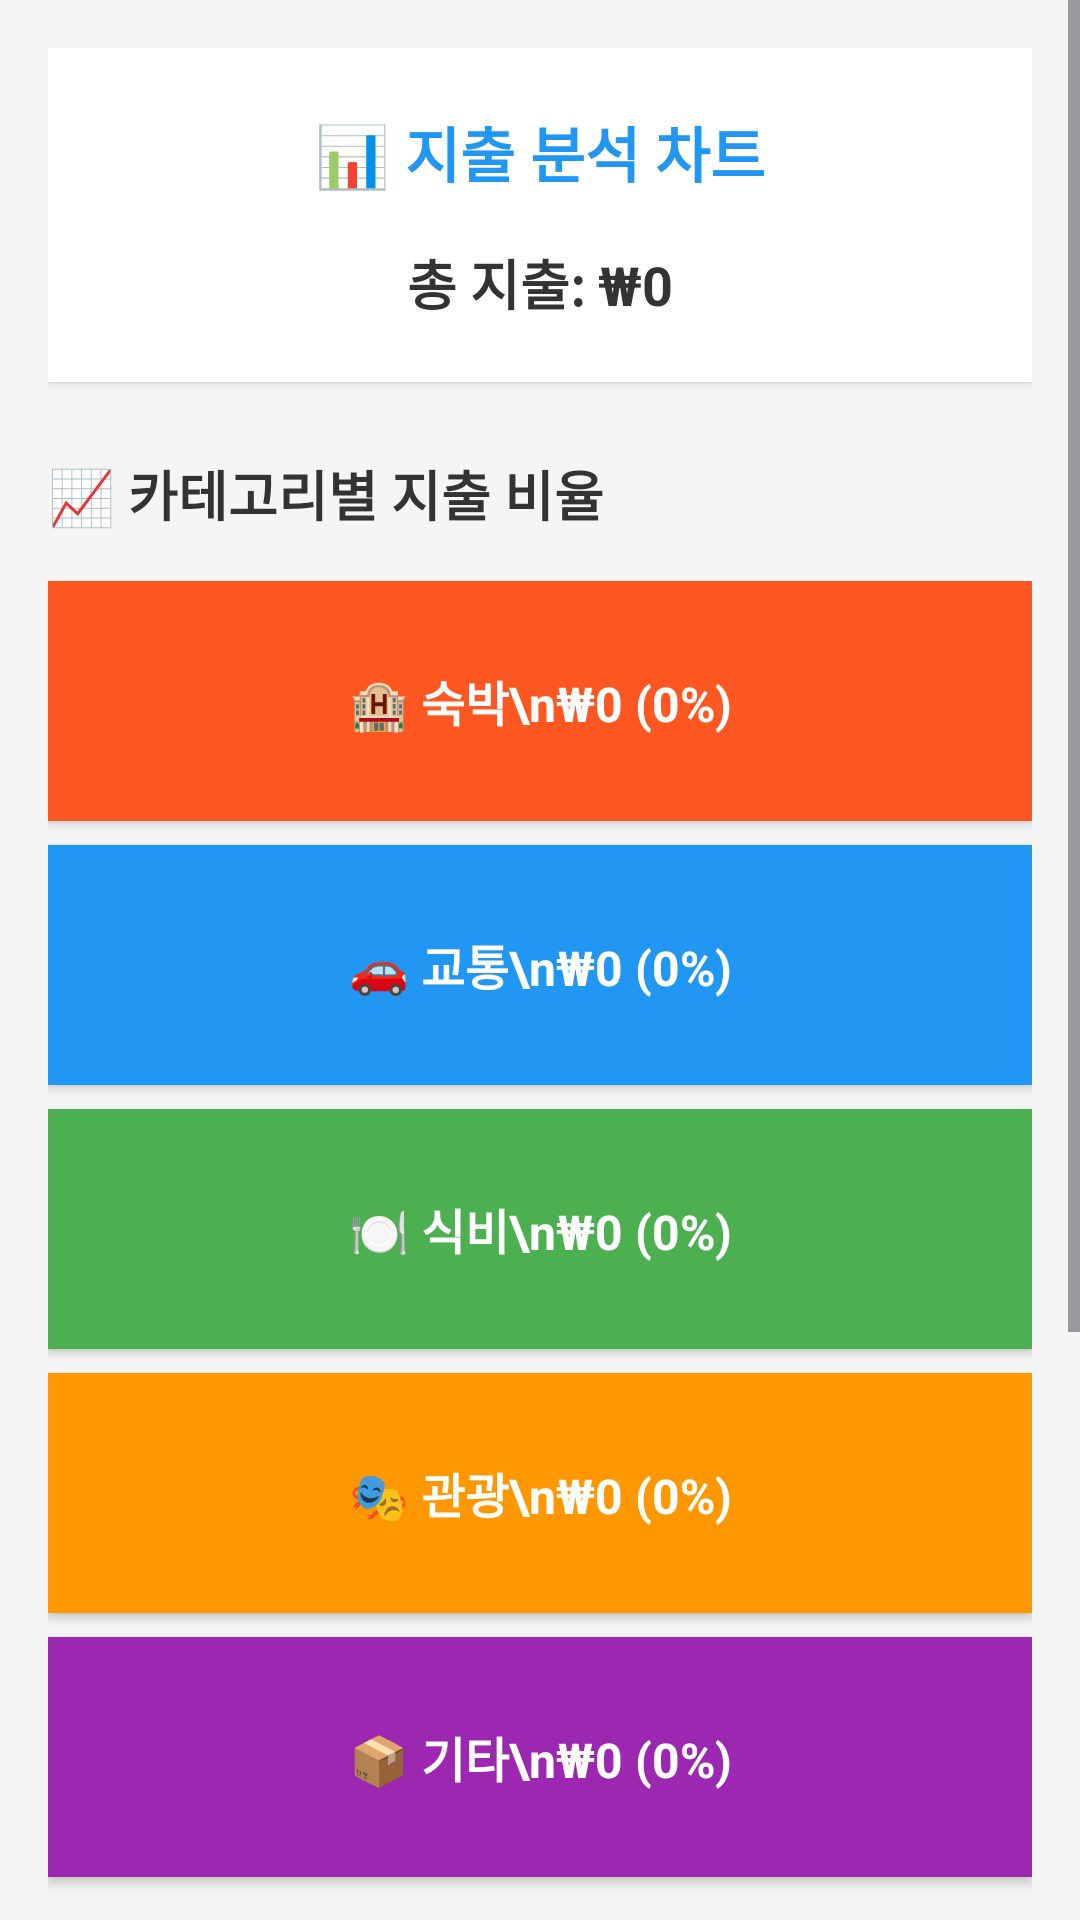

Android layout source for this screen:
<!-- AndroidManifest.xml: application theme Theme.MyTripPlanner -->
<!-- res/layout/activity_budget_chart.xml -->
<?xml version="1.0" encoding="utf-8"?>
<ScrollView xmlns:android="http://schemas.android.com/apk/res/android"
    android:layout_width="match_parent"
    android:layout_height="match_parent"
    android:background="#F5F5F5">

    <LinearLayout
        android:layout_width="match_parent"
        android:layout_height="wrap_content"
        android:orientation="vertical"
        android:padding="16dp">

        
        <LinearLayout
            android:layout_width="match_parent"
            android:layout_height="wrap_content"
            android:orientation="vertical"
            android:background="#FFFFFF"
            android:padding="20dp"
            android:elevation="2dp"
            android:layout_marginBottom="24dp">

            <TextView
                android:id="@+id/textViewChartTitle"
                android:layout_width="wrap_content"
                android:layout_height="wrap_content"
                android:text="📊 지출 분석 차트"
                android:textSize="20sp"
                android:textStyle="bold"
                android:textColor="#2196F3"
                android:layout_gravity="center"
                android:layout_marginBottom="16dp" />

            <TextView
                android:id="@+id/textViewTotalExpense"
                android:layout_width="wrap_content"
                android:layout_height="wrap_content"
                android:text="총 지출: ₩0"
                android:textSize="18sp"
                android:textStyle="bold"
                android:textColor="#333333"
                android:layout_gravity="center" />

        </LinearLayout>

        
        <TextView
            android:layout_width="wrap_content"
            android:layout_height="wrap_content"
            android:text="📈 카테고리별 지출 비율"
            android:textSize="18sp"
            android:textStyle="bold"
            android:textColor="#333333"
            android:layout_marginBottom="16dp" />

        
        <LinearLayout
            android:layout_width="match_parent"
            android:layout_height="wrap_content"
            android:orientation="vertical"
            android:layout_marginBottom="24dp">

            
            <TextView
                android:id="@+id/textViewAccommodationChart"
                android:layout_width="match_parent"
                android:layout_height="80dp"
                android:text="🏨 숙박\n₩0 (0%)"
                android:textSize="16sp"
                android:textStyle="bold"
                android:textColor="#FFFFFF"
                android:background="#FF5722"
                android:gravity="center"
                android:layout_marginBottom="8dp"
                android:elevation="2dp" />

            
            <TextView
                android:id="@+id/textViewTransportChart"
                android:layout_width="match_parent"
                android:layout_height="80dp"
                android:text="🚗 교통\n₩0 (0%)"
                android:textSize="16sp"
                android:textStyle="bold"
                android:textColor="#FFFFFF"
                android:background="#2196F3"
                android:gravity="center"
                android:layout_marginBottom="8dp"
                android:elevation="2dp" />

            
            <TextView
                android:id="@+id/textViewFoodChart"
                android:layout_width="match_parent"
                android:layout_height="80dp"
                android:text="🍽️ 식비\n₩0 (0%)"
                android:textSize="16sp"
                android:textStyle="bold"
                android:textColor="#FFFFFF"
                android:background="#4CAF50"
                android:gravity="center"
                android:layout_marginBottom="8dp"
                android:elevation="2dp" />

            
            <TextView
                android:id="@+id/textViewTourismChart"
                android:layout_width="match_parent"
                android:layout_height="80dp"
                android:text="🎭 관광\n₩0 (0%)"
                android:textSize="16sp"
                android:textStyle="bold"
                android:textColor="#FFFFFF"
                android:background="#FF9800"
                android:gravity="center"
                android:layout_marginBottom="8dp"
                android:elevation="2dp" />

            
            <TextView
                android:id="@+id/textViewOtherChart"
                android:layout_width="match_parent"
                android:layout_height="80dp"
                android:text="📦 기타\n₩0 (0%)"
                android:textSize="16sp"
                android:textStyle="bold"
                android:textColor="#FFFFFF"
                android:background="#9C27B0"
                android:gravity="center"
                android:layout_marginBottom="8dp"
                android:elevation="2dp" />

        </LinearLayout>

        
        <LinearLayout
            android:layout_width="match_parent"
            android:layout_height="wrap_content"
            android:orientation="vertical"
            android:background="#FFFFFF"
            android:padding="16dp"
            android:elevation="2dp"
            android:layout_marginBottom="16dp">

            <TextView
                android:layout_width="wrap_content"
                android:layout_height="wrap_content"
                android:text="💡 차트 설명"
                android:textSize="16sp"
                android:textStyle="bold"
                android:textColor="#4CAF50"
                android:layout_marginBottom="12dp" />

            <TextView
                android:layout_width="match_parent"
                android:layout_height="wrap_content"
                android:text="• 각 색상별 막대는 해당 카테고리의 지출 비율을 나타냅니다\n• 지출이 많은 카테고리일수록 진하게 표시됩니다\n• 백분율은 전체 지출 대비 각 카테고리의 비중입니다\n• 예산 관리에 참고하여 지출 계획을 세워보세요"
                android:textSize="14sp"
                android:textColor="#666666"
                android:lineSpacingExtra="4dp" />

        </LinearLayout>

        
        <Button
            android:id="@+id/buttonBackToBudget"
            android:layout_width="match_parent"
            android:layout_height="48dp"
            android:text="← 예산 화면으로 돌아가기"
            android:textSize="16sp"
            android:textColor="#FFFFFF"
            android:background="@drawable/button_background"
            android:onClick="finish" />

    </LinearLayout>

</ScrollView>
<!-- resources referenced by this layout -->
<resources>
  <!-- drawable button_background (drawable) -->
  <?xml version="1.0" encoding="utf-8"?>
  <selector xmlns:android="http://schemas.android.com/apk/res/android">
  
      
      <item android:state_pressed="true">
          <shape android:shape="rectangle">
              <solid android:color="#1976D2" />
              <corners android:radius="8dp" />
          </shape>
      </item>
  
      
      <item android:state_enabled="false">
          <shape android:shape="rectangle">
              <solid android:color="#BDBDBD" />
              <corners android:radius="8dp" />
          </shape>
      </item>
  
      
      <item>
          <shape android:shape="rectangle">
              <solid android:color="#2196F3" />
              <corners android:radius="8dp" />
          </shape>
      </item>
  
  </selector>
  <style name="Theme.MyTripPlanner" parent="Base.Theme.MyTripPlanner" />
  <style name="Base.Theme.MyTripPlanner" parent="Theme.Material3.DayNight.NoActionBar">
          
          
      </style>
</resources>
